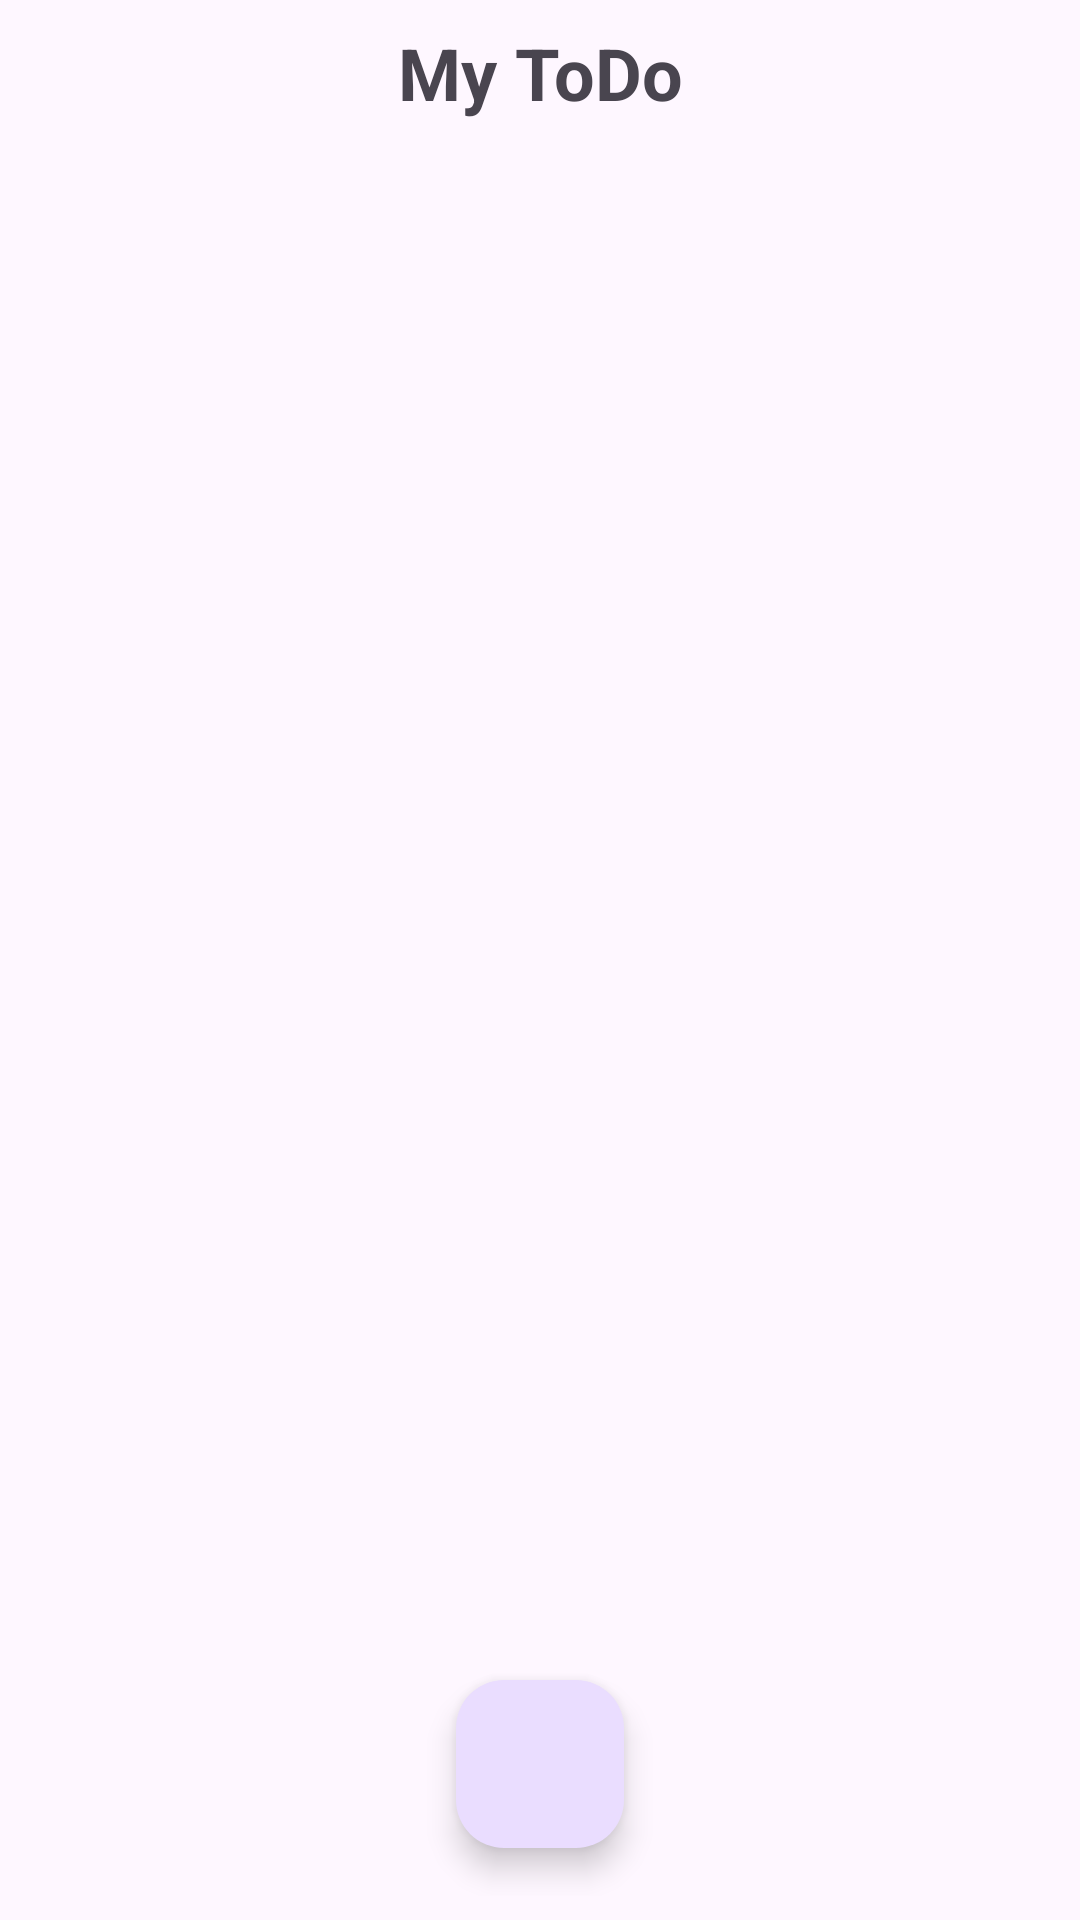

The Android layout XML behind this screen, and the referenced resources:
<!-- AndroidManifest.xml: application theme Theme.P6_TodoList -->
<!-- res/layout/activity_main.xml -->
<?xml version="1.0" encoding="utf-8"?>
<androidx.constraintlayout.widget.ConstraintLayout xmlns:android="http://schemas.android.com/apk/res/android"
    xmlns:app="http://schemas.android.com/apk/res-auto"
    xmlns:tools="http://schemas.android.com/tools"
    android:id="@+id/main"
    android:layout_width="match_parent"
    android:layout_height="match_parent"
    android:padding="8dp"
    tools:context=".MainActivity">

    <TextView
        android:id="@+id/tv_title"
        android:layout_width="wrap_content"
        android:layout_height="wrap_content"
        android:text="My ToDo"
        android:textStyle="bold"
        android:textSize="24sp"
        app:layout_constraintEnd_toEndOf="parent"
        app:layout_constraintStart_toStartOf="parent"
        app:layout_constraintTop_toTopOf="parent" />


    <androidx.recyclerview.widget.RecyclerView
        android:id="@+id/rv_todo"
        android:layout_width="match_parent"
        android:layout_height="0dp"
        tools:listitem="@layout/adapter_todo"
        app:layout_constraintTop_toBottomOf="@id/tv_title"
        app:layout_constraintBottom_toBottomOf="parent"
        >
    </androidx.recyclerview.widget.RecyclerView>

    <com.google.android.material.floatingactionbutton.FloatingActionButton
        android:layout_width="wrap_content"
        android:layout_height="wrap_content"
        app:layout_constraintBottom_toBottomOf="parent"
        app:layout_constraintEnd_toEndOf="parent"
        app:layout_constraintStart_toStartOf="parent"
        android:id="@+id/fab_add"
        android:layout_marginBottom="16dp"
        android:src="@drawable/ic_add"
        />

</androidx.constraintlayout.widget.ConstraintLayout>
<!-- res/layout/adapter_todo.xml (included above) -->
<?xml version="1.0" encoding="utf-8"?>
<LinearLayout xmlns:android="http://schemas.android.com/apk/res/android"
    android:layout_width="match_parent"
    xmlns:app="http://schemas.android.com/apk/res-auto"
    android:layout_marginVertical="2dp"
    android:layout_height="wrap_content">











































    <com.google.android.material.card.MaterialCardView
        android:layout_width="match_parent"
        android:layout_height="wrap_content">

        <LinearLayout
            android:padding="8dp"
            android:layout_width="match_parent"
            android:layout_height="match_parent">

            <CheckBox
                android:id="@+id/cb_todo"
                android:layout_width="0dp"
                android:layout_height="wrap_content"
                android:layout_weight="1"
                android:text="Todo"
                android:textSize="16sp"
                android:textStyle="bold"
                />

            <ImageButton
                android:id="@+id/ib_edit"
                android:layout_width="50dp"
                android:layout_height="50dp"
                android:src="@drawable/ic_edit"
                android:background="?colorTertiary"
                android:layout_marginEnd="8dp"
                />

            <ImageButton
                android:id="@+id/ib_delete"
                android:layout_width="50dp"
                android:layout_height="50dp"
                android:src="@drawable/ic_delete"
                android:background="?colorError"
                />

        </LinearLayout>
    </com.google.android.material.card.MaterialCardView>

</LinearLayout>
<!-- resources referenced by this layout -->
<resources>
  <!-- drawable ic_delete (drawable) -->
  <vector xmlns:android="http://schemas.android.com/apk/res/android" android:height="24dp" android:tint="?colorOnError" android:viewportHeight="24" android:viewportWidth="24" android:width="24dp">
        
      <path android:fillColor="@android:color/white" android:pathData="M6,19c0,1.1 0.9,2 2,2h8c1.1,0 2,-0.9 2,-2V7H6v12zM19,4h-3.5l-1,-1h-5l-1,1H5v2h14V4z"/>
      
  </vector>
  <!-- drawable ic_edit (drawable) -->
  <vector xmlns:android="http://schemas.android.com/apk/res/android" android:height="24dp" android:tint="?colorOnTertiary" android:viewportHeight="24" android:viewportWidth="24" android:width="24dp">
        
      <path android:fillColor="@android:color/white" android:pathData="M3,17.25V21h3.75L17.81,9.94l-3.75,-3.75L3,17.25zM20.71,7.04c0.39,-0.39 0.39,-1.02 0,-1.41l-2.34,-2.34c-0.39,-0.39 -1.02,-0.39 -1.41,0l-1.83,1.83 3.75,3.75 1.83,-1.83z"/>
      
  </vector>
  <style name="Theme.P6_TodoList" parent="Base.Theme.P6_TodoList" />
  <style name="Base.Theme.P6_TodoList" parent="Theme.Material3.DayNight.NoActionBar">
          
          
      </style>
</resources>
